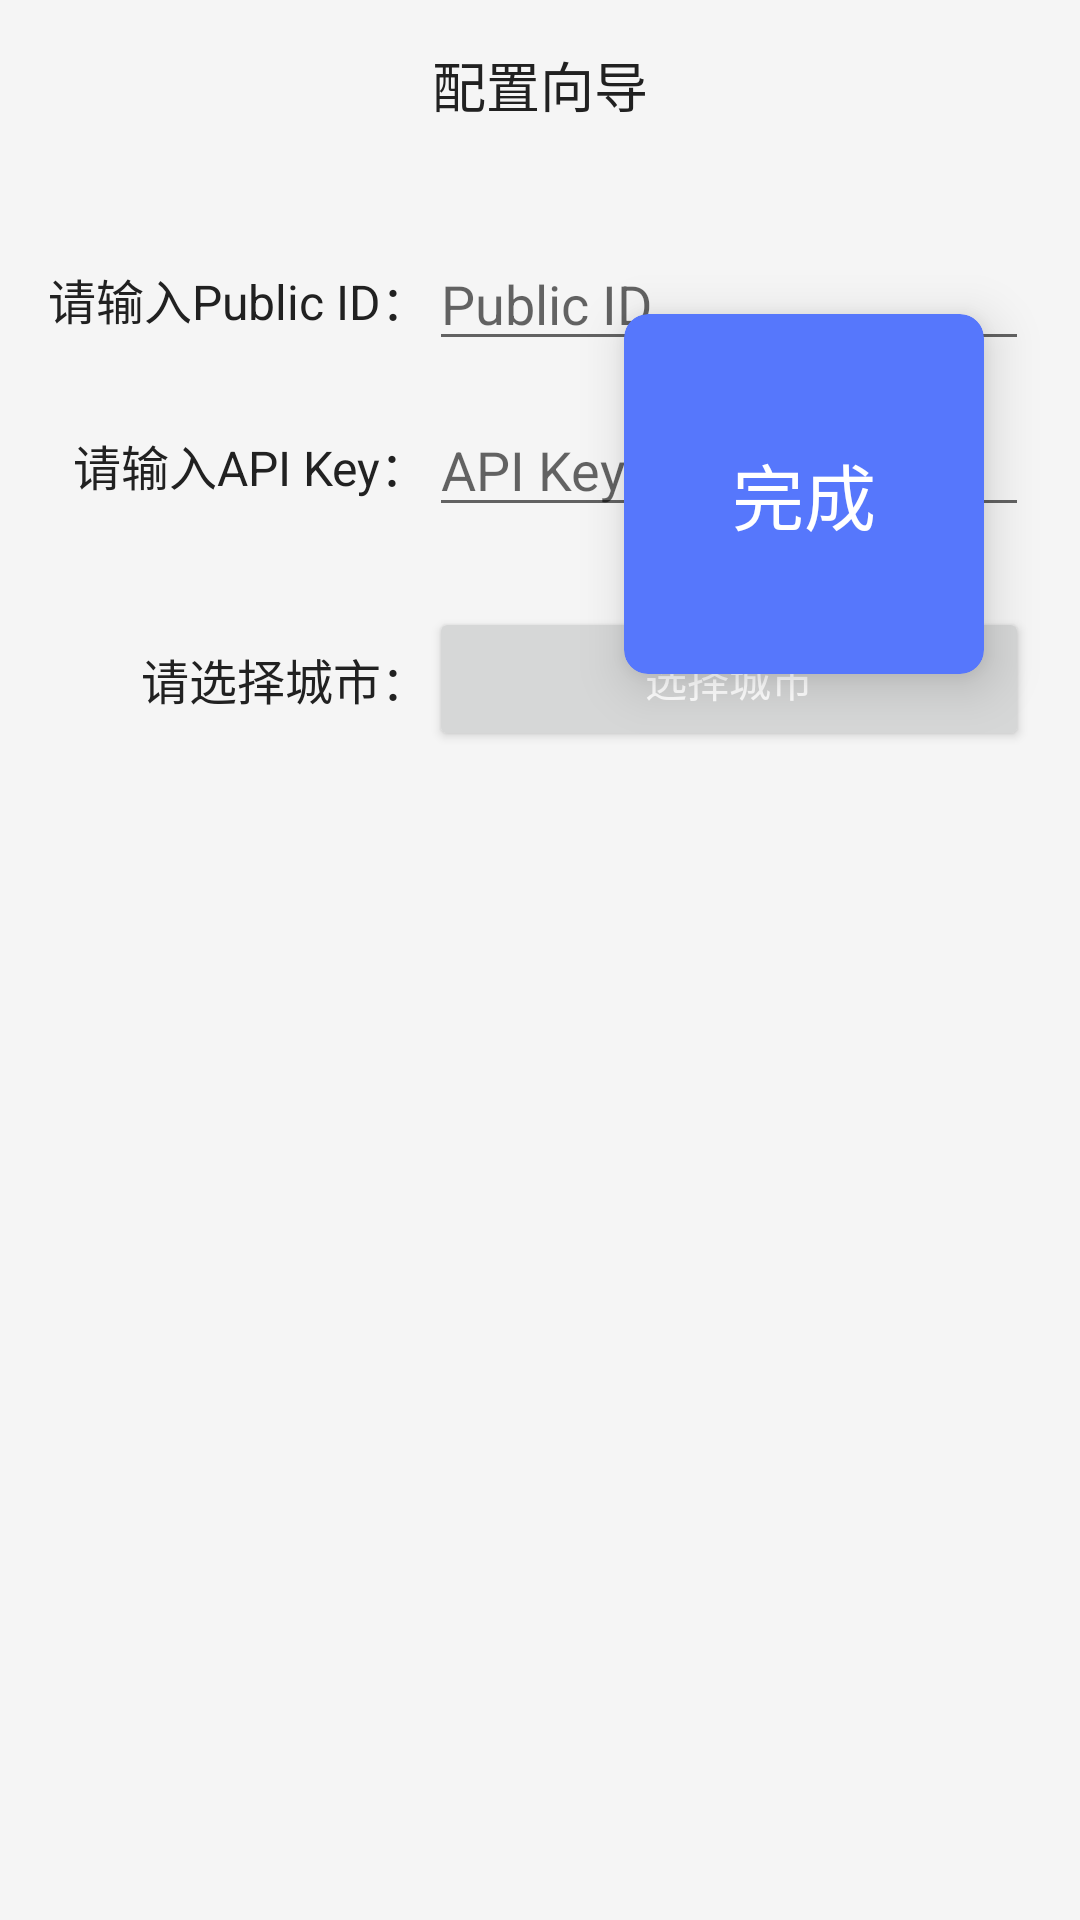

The Android layout XML behind this screen, and the referenced resources:
<!-- AndroidManifest.xml: application theme Theme.WatchBoard -->
<!-- res/layout/activity_welcome.xml -->
<?xml version="1.0" encoding="utf-8"?>
<androidx.constraintlayout.widget.ConstraintLayout xmlns:android="http://schemas.android.com/apk/res/android"
    xmlns:app="http://schemas.android.com/apk/res-auto"
    xmlns:tools="http://schemas.android.com/tools"
    android:layout_width="match_parent"
    android:layout_height="match_parent"
    android:background="?attr/background_color"
    tools:context=".WelcomeActivity">

    <ImageView
        android:id="@+id/iv_back"
        android:layout_width="48dp"
        android:layout_height="48dp"
        android:layout_marginStart="4dp"
        android:layout_marginTop="4dp"
        android:padding="8dp"
        android:src="@drawable/ic_baseline_arrow_back_ios_24"
        android:visibility="invisible"
        app:layout_constraintStart_toStartOf="parent"
        app:layout_constraintTop_toTopOf="parent" />

    <ImageView
        android:id="@+id/iv_more"
        android:layout_width="48dp"
        android:layout_height="48dp"
        android:layout_marginTop="4dp"
        android:layout_marginEnd="4dp"
        android:padding="8dp"
        android:src="@drawable/ic_baseline_restore_24"
        android:visibility="invisible"
        app:layout_constraintEnd_toEndOf="parent"
        app:layout_constraintTop_toTopOf="parent" />

    <TextView
        android:id="@+id/tv_position"
        android:layout_width="wrap_content"
        android:layout_height="wrap_content"
        android:text="配置向导"
        android:textColor="?attr/text_color"
        android:textSize="18sp"
        app:layout_constraintBottom_toBottomOf="@+id/iv_back"
        app:layout_constraintEnd_toStartOf="@+id/iv_more"
        app:layout_constraintStart_toEndOf="@+id/iv_back"
        app:layout_constraintTop_toTopOf="@+id/iv_more" />

    <EditText
        android:id="@+id/et_public_id"
        android:layout_width="200dp"
        android:layout_height="wrap_content"
        android:hint="Public ID"
        android:lines="1"
        android:maxLines="1"
        android:singleLine="true"
        android:textColor="?attr/text_color"
        app:layout_constraintBottom_toBottomOf="@+id/tv_public_id_hint"
        app:layout_constraintStart_toEndOf="@+id/tv_public_id_hint"
        app:layout_constraintTop_toTopOf="@+id/tv_public_id_hint" />

    <EditText
        android:id="@+id/et_api_key"
        android:layout_width="200dp"
        android:layout_height="wrap_content"
        android:hint="API Key"
        android:textColor="?attr/text_color"
        app:layout_constraintBottom_toBottomOf="@+id/tv_api_key_hint"
        app:layout_constraintStart_toEndOf="@+id/tv_api_key_hint"
        app:layout_constraintTop_toTopOf="@+id/tv_api_key_hint" />

    <TextView
        android:id="@+id/tv_public_id_hint"
        android:layout_width="wrap_content"
        android:layout_height="wrap_content"
        android:layout_marginLeft="16dp"
        android:layout_marginTop="36dp"
        android:text="请输入Public ID："
        android:textColor="?attr/text_color"
        android:textSize="16sp"
        app:layout_constraintStart_toStartOf="parent"
        app:layout_constraintTop_toBottomOf="@+id/iv_back" />

    <TextView
        android:id="@+id/tv_api_key_hint"
        android:layout_width="wrap_content"
        android:layout_height="wrap_content"
        android:layout_marginTop="32dp"
        android:text="请输入API Key："
        android:textColor="?attr/text_color"
        android:textSize="16sp"
        app:layout_constraintEnd_toEndOf="@+id/tv_public_id_hint"
        app:layout_constraintTop_toBottomOf="@+id/tv_public_id_hint" />

    <TextView
        android:id="@+id/tv_city_hint"
        android:layout_width="wrap_content"
        android:layout_height="wrap_content"
        android:layout_marginTop="48dp"
        android:text="请选择城市："
        android:textColor="?attr/text_color"
        android:textSize="16sp"
        app:layout_constraintEnd_toStartOf="@+id/et_api_key"
        app:layout_constraintTop_toBottomOf="@+id/tv_api_key_hint" />

    <Button
        android:id="@+id/btn_select_city"
        android:layout_width="200dp"
        android:layout_height="wrap_content"
        android:text="选择城市"
        android:textColor="@color/white"
        app:layout_constraintBottom_toBottomOf="@+id/tv_city_hint"
        app:layout_constraintStart_toEndOf="@+id/tv_city_hint"
        app:layout_constraintTop_toTopOf="@+id/tv_city_hint" />

    <androidx.cardview.widget.CardView
        android:id="@+id/cv_go"
        android:layout_width="120dp"
        android:layout_height="120dp"
        android:layout_marginRight="32dp"
        android:layerType="software"
        app:cardBackgroundColor="?attr/colorPrimary"
        app:cardCornerRadius="8dp"
        app:cardElevation="10dp"
        app:layout_constraintBottom_toBottomOf="@+id/btn_select_city"
        app:layout_constraintEnd_toEndOf="parent"
        app:layout_constraintTop_toTopOf="@+id/et_public_id">

        <TextView
            android:layout_width="wrap_content"
            android:layout_height="wrap_content"
            android:layout_gravity="center"
            android:text="完成"
            android:textColor="@color/white"
            android:textSize="24sp" />
    </androidx.cardview.widget.CardView>
</androidx.constraintlayout.widget.ConstraintLayout>
<!-- resources referenced by this layout -->
<resources>
  <color name="white">#FFFFFFFF</color>
  <style name="Theme.WatchBoard" parent="Theme.MaterialComponents.DayNight.NoActionBar">
          
          <item name="colorPrimary">@color/blue500</item>
          <item name="colorPrimaryVariant">@color/blue700</item>
          <item name="colorOnPrimary">@color/white</item>
          
          <item name="colorSecondary">@color/purple500</item>
          <item name="colorSecondaryVariant">@color/purple700</item>
          <item name="colorOnSecondary">@color/black</item>
          
          <item name="weather_color">@color/grey900</item>
          <item name="text_color">@color/grey900</item>
          <item name="icon_color">@color/grey700</item>
          <item name="background_color">@color/grey100</item>
          <item name="card_color">@color/white</item>
          <item name="calendar_day_color">@color/grey700</item>
          <item name="calendar_day_lunar_color">@color/grey700</item>
          <item name="calendar_others">@color/grey400</item>
          <item name="android:statusBarColor" tools:targetApi="l">?attr/colorPrimaryVariant</item>
          
      </style>
  <color name="blue500">#5677fc</color>
  <color name="blue700">#455ede</color>
  <color name="purple500">#9c27b0</color>
  <color name="purple700">#7b1fa2</color>
  <color name="black">#FF000000</color>
  <color name="grey900">#212121</color>
  <color name="grey700">#616161</color>
  <color name="grey100">#f5f5f5</color>
  <color name="grey400">#bdbdbd</color>
</resources>
